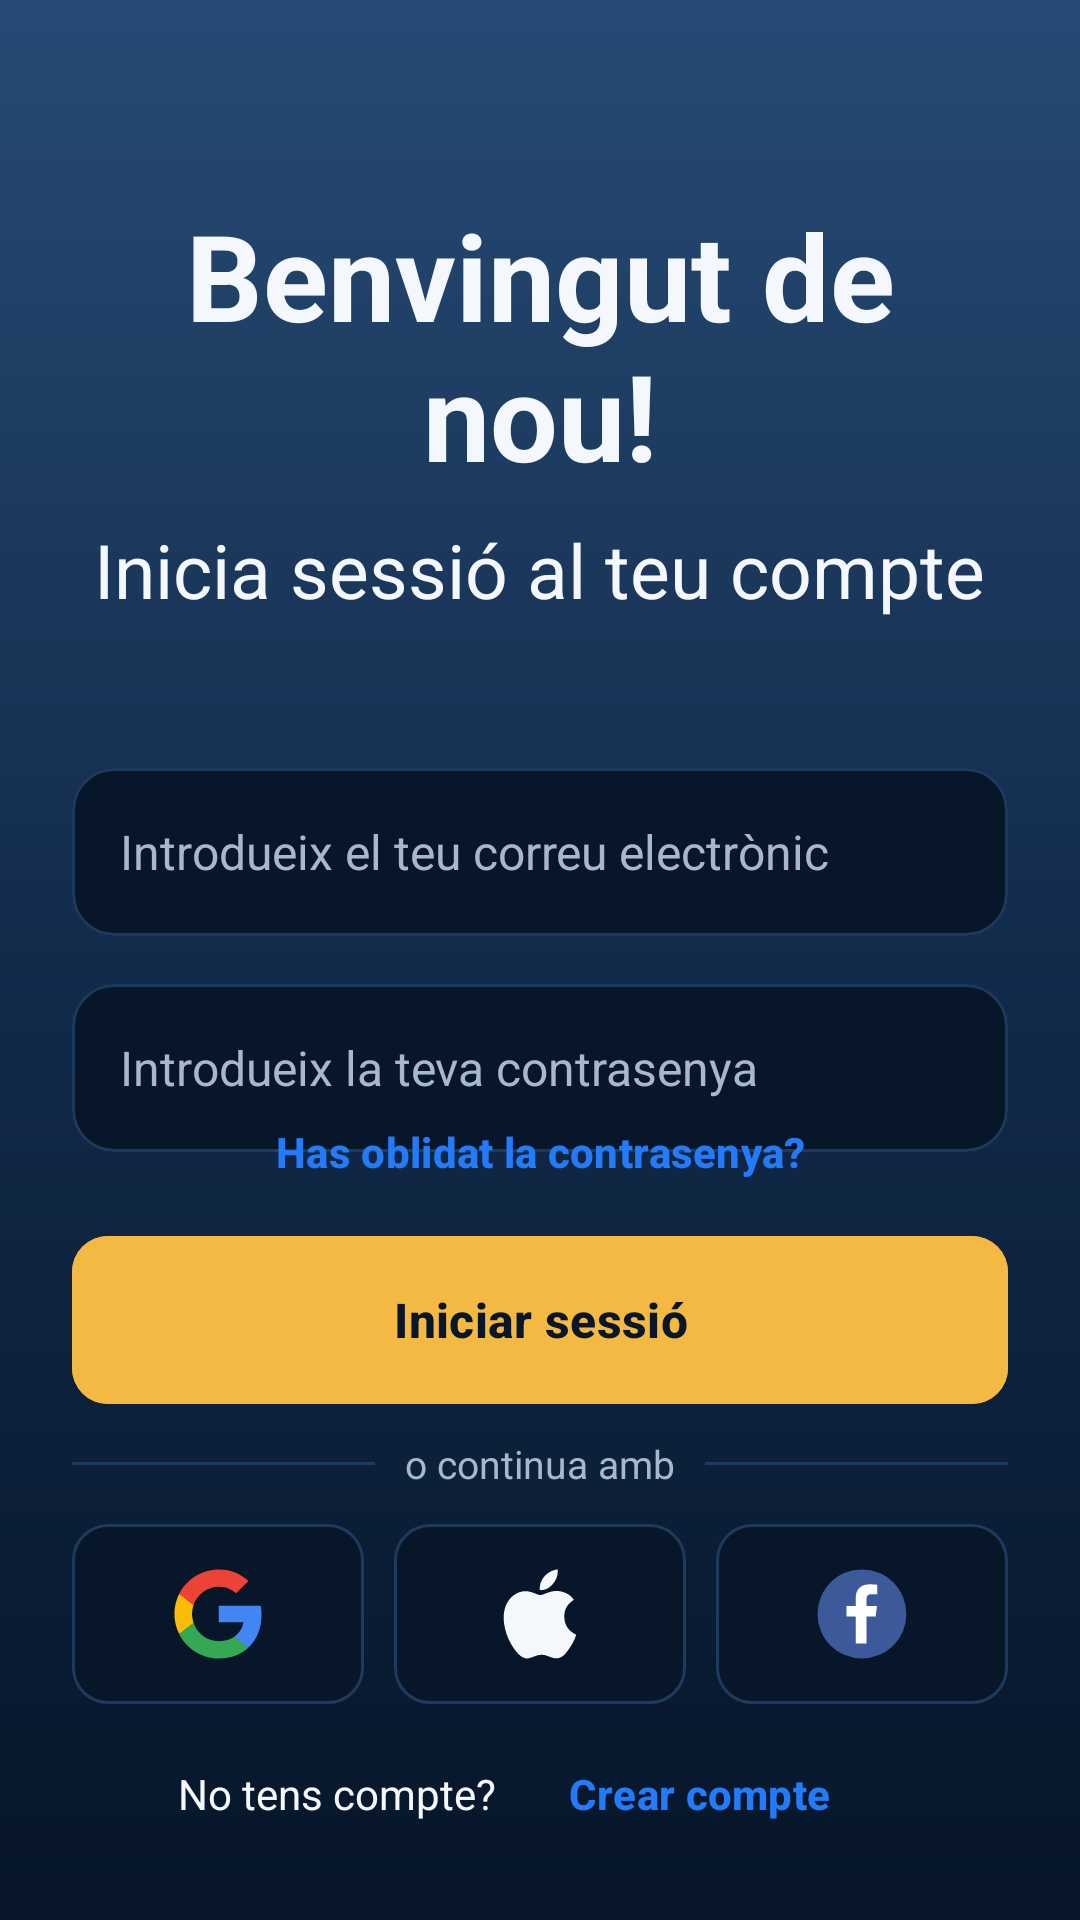

This screen was rendered from an Android layout file. Write that file and the resources it references.
<!-- AndroidManifest.xml: application theme Theme.Player1 -->
<!-- res/layout/fragment_login.xml -->
<?xml version="1.0" encoding="utf-8"?>
<FrameLayout xmlns:android="http://schemas.android.com/apk/res/android"
    xmlns:app="http://schemas.android.com/apk/res-auto"
    android:layout_width="match_parent"
    android:layout_height="match_parent"
    android:background="@color/night_blue">

    <ImageView
        android:layout_width="match_parent"
        android:layout_height="match_parent"
        android:src="@drawable/bg_welcome"
        android:scaleType="centerCrop"
        android:contentDescription="@null" />

    <View
        android:layout_width="match_parent"
        android:layout_height="match_parent"
        android:background="@color/night_blue"
        android:alpha="0.40" />

    <LinearLayout
        android:layout_width="match_parent"
        android:layout_height="wrap_content"
        android:layout_gravity="top|center_horizontal"
        android:layout_marginStart="20dp"
        android:layout_marginTop="65dp"
        android:layout_marginEnd="20dp"
        android:gravity="center_horizontal"
        android:orientation="vertical">

        <TextView
            android:layout_width="wrap_content"
            android:layout_height="wrap_content"
            android:gravity="center"
            android:text="@string/inici_sessio_titol"
            android:textColor="@color/ice_white"
            android:textSize="40sp"
            android:textStyle="bold" />

        <TextView
            android:layout_width="wrap_content"
            android:layout_height="wrap_content"
            android:layout_marginTop="8dp"
            android:gravity="center"
            android:text="@string/inici_sessio_subtitol"
            android:textColor="@color/ice_white"
            android:textSize="25sp" />

    </LinearLayout>

    <LinearLayout
        android:layout_width="match_parent"
        android:layout_height="wrap_content"
        android:layout_gravity="center"
        android:layout_marginStart="24dp"
        android:layout_marginEnd="24dp"
        android:orientation="vertical">

        <com.google.android.material.card.MaterialCardView
            android:layout_width="match_parent"
            android:layout_height="56dp"
            app:cardBackgroundColor="@color/night_blue"
            app:cardCornerRadius="14dp"
            app:cardElevation="0dp"
            app:strokeColor="@color/slate_blue_stroke"
            app:strokeWidth="1dp">

            <EditText
                android:id="@+id/edit_email"
                android:layout_width="match_parent"
                android:layout_height="match_parent"
                android:background="@android:color/transparent"
                android:paddingStart="16dp"
                android:paddingEnd="16dp"
                android:inputType="textEmailAddress"
                android:textColor="@color/ice_white"
                android:textColorHint="@color/grey_blue"
                android:textSize="16sp"
                android:singleLine="true"
                android:autofillHints="emailAddress"
                android:importantForAutofill="yes"
                android:hint="@string/inici_sessio_correu_indicacio"
                />

        </com.google.android.material.card.MaterialCardView>

        <com.google.android.material.card.MaterialCardView
            android:layout_width="match_parent"
            android:layout_height="56dp"
            android:layout_marginTop="16dp"
            app:cardBackgroundColor="@color/night_blue"
            app:cardCornerRadius="14dp"
            app:cardElevation="0dp"
            app:strokeColor="@color/slate_blue_stroke"
            app:strokeWidth="1dp">

            <EditText
                android:id="@+id/edit_password"
                android:layout_width="match_parent"
                android:layout_height="match_parent"
                android:background="@android:color/transparent"
                android:paddingStart="16dp"
                android:paddingEnd="16dp"
                android:inputType="textPassword"
                android:textColor="@color/ice_white"
                android:textColorHint="@color/grey_blue"
                android:textSize="16sp"
                android:singleLine="true"
                android:autofillHints="password"
                android:importantForAutofill="yes"
                android:hint="@string/inici_sessio_contrasenya_indicacio"
                />

        </com.google.android.material.card.MaterialCardView>

    </LinearLayout>

    <LinearLayout
        android:layout_width="match_parent"
        android:layout_height="wrap_content"
        android:layout_gravity="bottom|center_horizontal"
        android:layout_marginStart="24dp"
        android:layout_marginEnd="24dp"
        android:layout_marginBottom="20dp"
        android:orientation="vertical"
        android:gravity="center_horizontal">

        <com.google.android.material.button.MaterialButton
            android:layout_width="wrap_content"
            android:layout_height="48dp"
            android:backgroundTint="@android:color/transparent"
            android:text="@string/inici_sessio_contrasenya_oblidada"
            android:textColor="@color/electric_blue"
            android:textSize="14sp"
            android:textAllCaps="false"
            android:textStyle="bold"
            android:insetTop="0dp"
            android:insetBottom="0dp"
            app:cornerRadius="8dp" />

        <com.google.android.material.button.MaterialButton
            android:layout_width="match_parent"
            android:layout_height="56dp"
            android:layout_marginTop="4dp"
            android:backgroundTint="@color/gold"
            android:text="@string/inici_sessio_boto"
            android:id="@+id/button_login"
            android:textColor="@color/night_blue"
            android:textSize="16sp"
            android:textStyle="bold"
            android:textAllCaps="false"
            android:insetTop="0dp"
            android:insetBottom="0dp"
            app:cornerRadius="12dp" />

        <LinearLayout
            android:layout_width="match_parent"
            android:layout_height="24dp"
            android:layout_marginTop="8dp"
            android:orientation="horizontal"
            android:gravity="center_vertical">

            <View
                android:layout_width="0dp"
                android:layout_height="1dp"
                android:layout_weight="1"
                android:background="@color/slate_blue_stroke" />

            <TextView
                android:layout_width="wrap_content"
                android:layout_height="wrap_content"
                android:layout_marginStart="10dp"
                android:layout_marginEnd="10dp"
                android:text="@string/inici_sessio_continuar_amb"
                android:textColor="@color/grey_blue"
                android:textSize="13sp" />

            <View
                android:layout_width="0dp"
                android:layout_height="1dp"
                android:layout_weight="1"
                android:background="@color/slate_blue_stroke" />

        </LinearLayout>

        <LinearLayout
            android:layout_width="match_parent"
            android:layout_height="60dp"
            android:layout_marginTop="8dp"
            android:orientation="horizontal">

            <com.google.android.material.button.MaterialButton
                android:layout_width="0dp"
                android:layout_height="match_parent"
                android:layout_weight="1"
                android:layout_marginEnd="5dp"
                android:backgroundTint="@color/night_blue"
                android:text=""
                android:insetTop="0dp"
                android:insetBottom="0dp"
                app:cornerRadius="12dp"
                app:strokeColor="@color/slate_blue_stroke"
                app:strokeWidth="1dp"
                app:icon="@drawable/google_logo"
                app:iconTint="@null"
                app:iconSize="30dp"
                app:iconGravity="textStart"
                app:iconPadding="0dp"
                android:contentDescription="@string/inici_sessio_google"/>

            <com.google.android.material.button.MaterialButton
                android:layout_width="0dp"
                android:layout_height="match_parent"
                android:layout_weight="1"
                android:layout_marginStart="5dp"
                android:layout_marginEnd="5dp"
                android:backgroundTint="@color/night_blue"
                android:text=""
                android:insetTop="0dp"
                android:insetBottom="0dp"
                app:cornerRadius="12dp"
                app:strokeColor="@color/slate_blue_stroke"
                app:strokeWidth="1dp"
                app:icon="@drawable/apple_logo"
                app:iconTint="@color/ice_white"
                app:iconSize="30dp"
                app:iconGravity="textStart"
                app:iconPadding="0dp"
                android:contentDescription="@string/inici_sessio_apple"/>

            <com.google.android.material.button.MaterialButton
                android:layout_width="0dp"
                android:layout_height="match_parent"
                android:layout_weight="1"
                android:layout_marginStart="5dp"
                android:backgroundTint="@color/night_blue"
                android:text=""
                android:insetTop="0dp"
                android:insetBottom="0dp"
                app:cornerRadius="12dp"
                app:strokeColor="@color/slate_blue_stroke"
                app:strokeWidth="1dp"
                app:icon="@drawable/facebook_logo"
                app:iconTint="@null"
                app:iconSize="30dp"
                app:iconGravity="textStart"
                app:iconPadding="0dp"
                android:contentDescription="@string/inici_sessio_facebook"/>

        </LinearLayout>

        <LinearLayout
            android:layout_width="wrap_content"
            android:layout_height="44dp"
            android:layout_marginTop="8dp"
            android:orientation="horizontal"
            android:gravity="center">

            <TextView
                android:layout_width="wrap_content"
                android:layout_height="wrap_content"
                android:text="@string/inici_sessio_sense_compte"
                android:textColor="@color/ice_white"
                android:textSize="14sp" />

            <com.google.android.material.button.MaterialButton
                android:layout_width="wrap_content"
                android:layout_height="48dp"
                android:backgroundTint="@android:color/transparent"
                android:text="@string/inici_sessio_crear_compte"
                android:textColor="@color/electric_blue"
                android:textSize="14sp"
                android:textStyle="bold"
                android:textAllCaps="false"
                android:insetTop="0dp"
                android:insetBottom="0dp"
                app:cornerRadius="8dp" />

        </LinearLayout>

    </LinearLayout>

</FrameLayout>
<!-- resources referenced by this layout -->
<resources>
  <color name="electric_blue">#FF247BFA</color>
  <color name="gold">#FFF4B942</color>
  <color name="grey_blue">#FFA7B8CC</color>
  <color name="ice_white">#FFF4F7FC</color>
  <color name="night_blue">#FF071629</color>
  <color name="slate_blue_stroke">#FF1E3A5C</color>
  <!-- drawable bg_welcome (drawable) -->
  <?xml version="1.0" encoding="utf-8"?>
  <shape xmlns:android="http://schemas.android.com/apk/res/android">
      <gradient
          android:angle="270"
          android:centerColor="#FF1B3A63"
          android:endColor="@color/night_blue"
          android:startColor="#FF3D6FA8" />
  </shape>
  <!-- drawable facebook_logo (drawable) -->
  <vector xmlns:android="http://schemas.android.com/apk/res/android"
      android:width="256dp"
      android:height="256dp"
      android:viewportWidth="256"
      android:viewportHeight="256">
    <path
        android:pathData="M127.86,127.86m-126.45,0a126.45,126.45 0,1 1,252.9 0a126.45,126.45 0,1 1,-252.9 0"
        android:strokeLineJoin="miter"
        android:strokeWidth="2.81"
        android:fillColor="#3C5A99"
        android:fillType="nonZero"
        android:strokeColor="#00000000"
        android:strokeLineCap="butt"/>
    <path
        android:pathData="M140.91,212.15L140.91,135.25l25.81,0l3.86,-29.97L140.91,105.28l0,-19.13c0,-8.68 2.41,-14.59 14.85,-14.59l15.87,-0.01l0,-26.8c-2.75,-0.37 -12.16,-1.18 -23.13,-1.18c-22.88,0 -38.54,13.97 -38.54,39.62l0,22.1l-25.88,0l0,29.97l25.88,0l0,76.9L140.91,212.15z"
        android:strokeLineJoin="miter"
        android:strokeWidth="2.81"
        android:fillColor="#FFFFFF"
        android:fillType="nonZero"
        android:strokeColor="#00000000"
        android:strokeLineCap="butt"/>
  </vector>
  <string name="inici_sessio_apple">Iniciar sessió amb Apple</string>
  <string name="inici_sessio_boto">Iniciar sessió</string>
  <string name="inici_sessio_continuar_amb">o continua amb</string>
  <string name="inici_sessio_contrasenya_indicacio">Introdueix la teva contrasenya</string>
  <string name="inici_sessio_contrasenya_oblidada">Has oblidat la contrasenya?</string>
  <string name="inici_sessio_correu_indicacio">Introdueix el teu correu electrònic</string>
  <string name="inici_sessio_crear_compte">Crear compte</string>
  <string name="inici_sessio_facebook">Iniciar sessió amb Facebook</string>
  <string name="inici_sessio_google">Iniciar sessió amb Google</string>
  <string name="inici_sessio_sense_compte">No tens compte?</string>
  <string name="inici_sessio_subtitol">Inicia sessió al teu compte</string>
  <string name="inici_sessio_titol">Benvingut de nou!</string>
  <color name="slate_blue">#FF102943</color>
  <color name="status_in_progress">#FF55B9FF</color>
</resources>
